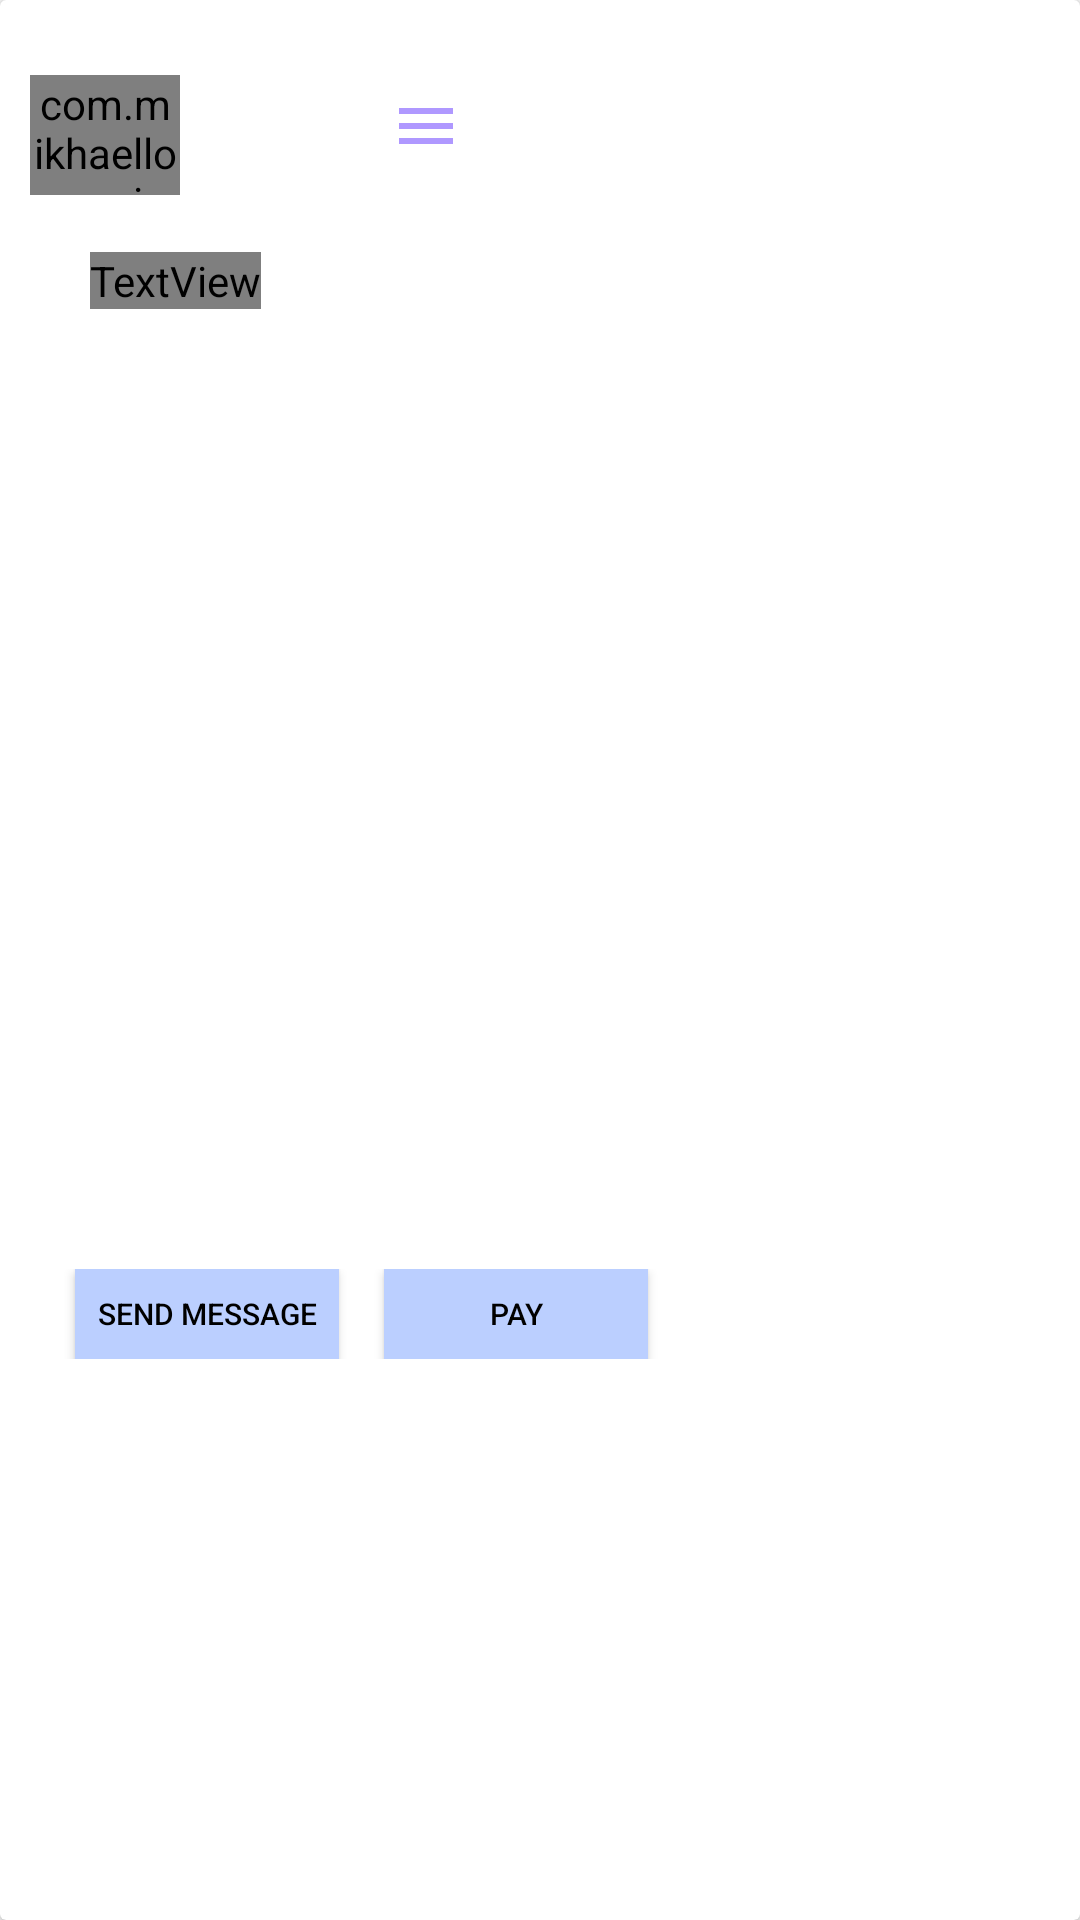

Write the Android layout XML for this screen, with the resource values it uses.
<!-- AndroidManifest.xml: application theme AppTheme -->
<!-- res/layout/cardview.xml -->
<?xml version="1.0" encoding="utf-8"?>
<androidx.cardview.widget.CardView xmlns:android="http://schemas.android.com/apk/res/android"
    xmlns:app="http://schemas.android.com/apk/res-auto"
    android:orientation="vertical"
    android:layout_width="match_parent"
    android:layout_height="wrap_content"
    android:layout_marginBottom="20dp"
    android:id="@+id/cardview"
    app:cardCornerRadius="@dimen/cardview_default_radius"
    >
    <LinearLayout
        android:layout_width="match_parent"
        android:layout_height="wrap_content"
        android:orientation="horizontal"
        android:id="@+id/namelayout"
        android:layout_marginBottom="20dp"
        >
        <com.mikhaellopez.circularimageview.CircularImageView
            android:layout_width="50dp"
            android:layout_height="40dp"
            android:layout_marginLeft="10dp"
            android:layout_marginTop="25dp"
            android:id="@+id/dp"
            android:src="@drawable/ic_launcher_foreground"
            app:civ_border_color="#3f51b5"
            app:civ_border_width="4dp" />

    <TextView
        android:layout_width="wrap_content"
        android:layout_height="wrap_content"
        android:layout_marginLeft="10dp"
        android:layout_marginTop="30dp"
        android:layout_marginBottom="10dp"
        android:id="@+id/name"
        android:textSize="20dp"
        android:textFontWeight="10dp"
        android:textStyle="bold"
        android:textAllCaps="true"
        android:textColor="@color/Black"
        />
        <ImageButton
            android:layout_width="wrap_content"
            android:layout_height="wrap_content"
            android:background="@color/white"
            android:src="@drawable/ic_menu_black_24dp"
            android:layout_marginTop="30dp"
            android:layout_marginBottom="20dp"
            android:layout_marginLeft="60dp"
            android:id="@+id/cardmenu"
            />
    </LinearLayout>

    <LinearLayout
        android:layout_width="match_parent"
        android:layout_height="wrap_content"
        android:orientation="vertical"
        android:layout_marginTop="50dp"
        android:layout_marginBottom="20dp">
        <TextView
            android:layout_width="wrap_content"
            android:layout_height="wrap_content"
            android:id="@+id/datetime"
            android:layout_marginLeft="60dp"
            android:layout_marginTop="05dp"
            />


    <TextView
        android:layout_width="wrap_content"
        android:layout_height="wrap_content"
        android:layout_marginLeft="30dp"
        android:layout_marginTop="10dp"
        android:layout_marginBottom="20dp"
        android:id="@+id/story"
        android:textSize="15dp"
        android:fontFamily="@string/common_google_play_services_update_text"
        android:textColor="@color/Black"
        android:textAppearance="@style/TextAppearance.AppCompat.Widget.ActionMode.Subtitle"

        />

        <ImageView
            android:id="@+id/image1"
            android:layout_width="match_parent"
            android:layout_height="750px"
            android:layout_marginTop="30dp"
            android:layout_marginBottom="10dp"
            android:scaleType="fitXY" />

        <LinearLayout
            android:layout_width="match_parent"
            android:layout_height="50dp"
            android:orientation="horizontal"
            android:padding="10dp"

            >
            <Button
                android:layout_width="wrap_content"
                android:layout_height="wrap_content"
                android:text="Send Message"
                android:textSize="10dp"
                android:layout_marginLeft="15dp"
                android:textColor="@color/Black"
                android:background="@color/richblue"
                android:id="@+id/sendbtn"
                />
            <Button
                android:layout_width="wrap_content"
                android:layout_height="wrap_content"
                android:text="PAY"
                android:textSize="10dp"

                android:layout_marginLeft="15dp"
                android:textColor="@color/Black"
                android:background="@color/richblue"
                android:id="@+id/pay"
                />

        </LinearLayout>
    </LinearLayout>






</androidx.cardview.widget.CardView>
<!-- resources referenced by this layout -->
<resources>
  <color name="Black">#000000</color>
  <color name="richblue">#bbcfff</color>
  <color name="white">#ffffff</color>
  <!-- drawable ic_launcher_foreground: png bitmap (mipmap-hdpi, 50821 bytes) -->
  <!-- drawable ic_menu_black_24dp (drawable) -->
  <vector android:height="24dp" android:tint="#AF98FF"
      android:viewportHeight="24.0" android:viewportWidth="24.0"
      android:width="24dp" xmlns:android="http://schemas.android.com/apk/res/android">
      <path android:fillColor="#FF000000" android:pathData="M3,18h18v-2L3,16v2zM3,13h18v-2L3,11v2zM3,6v2h18L21,6L3,6z"/>
  </vector>
  <style name="AppTheme" parent="Theme.AppCompat.Light.DarkActionBar">
          
          <item name="colorPrimary">@color/darkblue</item>
          <item name="colorPrimaryDark">@color/colorPrimaryDark</item>
          <item name="colorAccent">@color/colorAccent</item>
      </style>
  <color name="darkblue">#192965</color>
  <color name="colorPrimaryDark">#00574B</color>
  <color name="colorAccent">#D81B60</color>
</resources>
